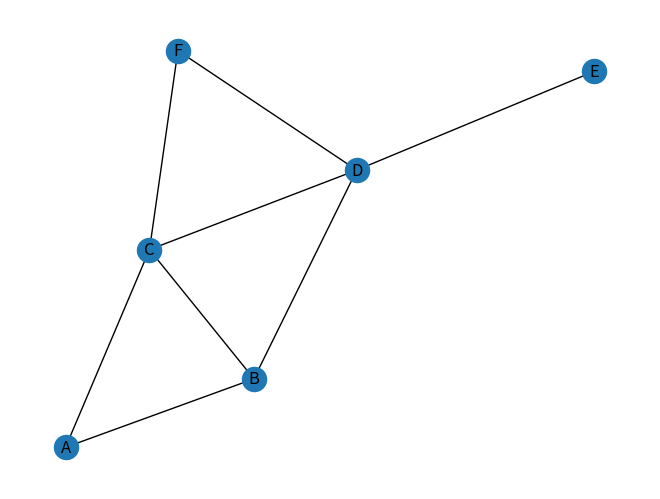
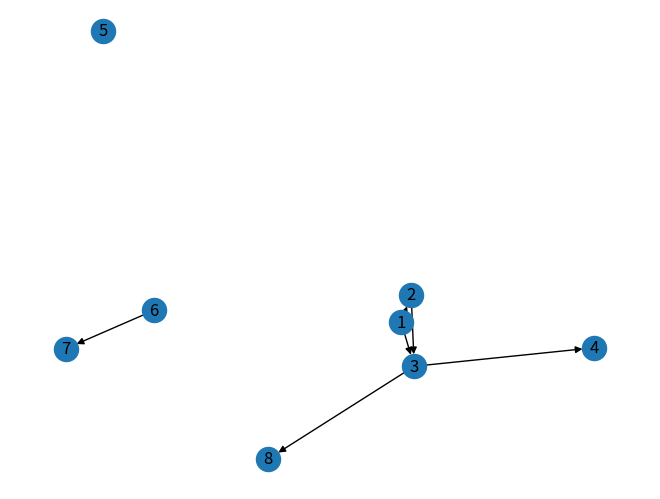

Write the Python code that produced these figures, in order.
# Author: Raghav Krishna
# Course: CSE 163 THA4
# Description: Creates and saves a practice undirected
# graph and a directed digraph.

import networkx as nx
import matplotlib.pyplot as plt


def get_practice_graph() -> nx.Graph:
    """
    Creates and returns the undirected practice graph.
    Also used to save visualization in main.
    """
    g = nx.Graph()

    edges = [
        ("A", "B"), ("A", "C"),
        ("B", "C"), ("B", "D"),
        ("C", "D"), ("C", "F"),
        ("D", "E"), ("D", "F")
    ]

    g.add_edges_from(edges)
    return g


def get_practice_digraph() -> nx.DiGraph:
    """
    Creates and returns the directed practice graph.
    """
    g = nx.DiGraph()

    # Add ALL nodes 1–8 first
    g.add_nodes_from(range(1, 9))

    # Then add directed edges
    edges = [
        (1, 2), (1, 3),
        (2, 3),
        (3, 4), (3, 8),
        (6, 7)
    ]

    g.add_edges_from(edges)

    return g


def main() -> None:
    # Undirected graph
    g1 = get_practice_graph()
    nx.draw(g1, with_labels=True)
    plt.savefig("practice_graph.png")
    plt.clf()

    # Directed graph
    g2 = get_practice_digraph()
    nx.draw(g2, with_labels=True)
    plt.savefig("practice_digraph.png")


if __name__ == "__main__":
    main()
